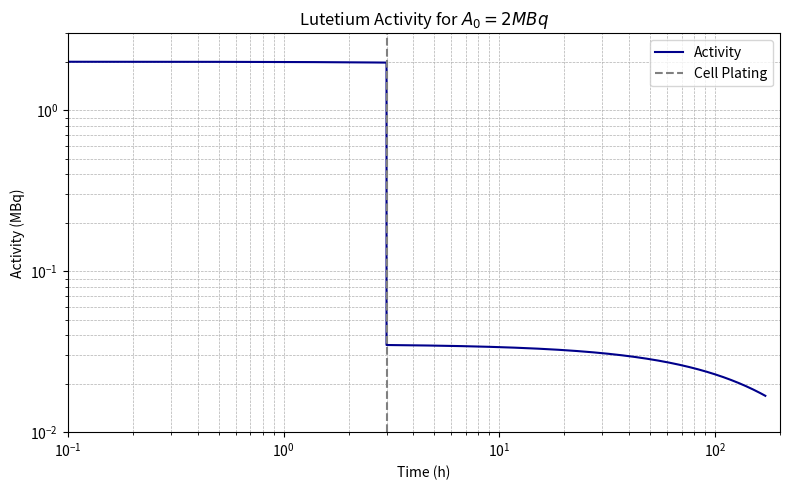

This figure's Python source:
import numpy as np
from scipy.integrate import solve_ivp
import matplotlib.pyplot as plt

# Base parameters (no fitting)
base_params = {
    'k_on': 131.4, 'k_off': 1.611, 'k_int': 0.7602, 'k_rel': 2.138,
    'lambda_Lu': 4.323e-3, 'S_b': 0.374, 'S_c': 0.713,
    'Ncell': 1e5, 'R': 0.000814
}


# ODE system for Phase 1 (0–3h)
def ode_system(t, y, ci0, A0, alpha, S_i, p):
    ci, cb, cc, A, D, S = y
    k_on, k_off, k_int, k_rel = p['k_on'], p['k_off'], p['k_int'], p['k_rel']
    λ = p['lambda_Lu']
    dci = k_off * cb - k_on * (p['R'] - cb) * ci
    dcb = k_on * (p['R'] - cb) * ci + k_rel * cc - (k_off + k_int) * cb
    dcc = k_int * cb - k_rel * cc
    dA = -λ * A
    dD = 0  # not used for plotting activity
    dS = 0
    return [dci, dcb, dcc, dA, dD, dS]


# ODE system for Phase 2 (3–171h)
def ode_system_2(t, y, ci0, A0, alpha, S_i, p):
    ci, cb, cc, A, D, S = y
    k_on, k_off, k_int, k_rel = p['k_on'], p['k_off'], p['k_int'], p['k_rel']
    λ = p['lambda_Lu']
    dci = k_off * cb - k_on * (p['R'] * np.exp(t * 0.0277) - cb) * ci
    dcb = k_on * (p['R'] * np.exp(t * 0.0277) - cb) * ci + k_rel * cc - k_off * cb - k_int * cb
    dcc = k_int * cb - k_rel * cc
    dA = -λ * A
    dD = 0  # not used for plotting activity
    dS = 0
    return [dci, dcb, dcc, dA, dD, dS]


# Simulate activity over time for A0 = 2 MBq
def simulate_activity_over_time(ci0, A0, alpha, S_i, p):
    y0 = [ci0, 0, 0, A0, 0, 1]

    # Phase 1 (0–3 h)
    t_eval1 = np.linspace(0, 3, 100)
    sol1 = solve_ivp(
        ode_system, [0, 3], y0,
        args=(ci0, A0, alpha, S_i, p),
        t_eval=t_eval1,
        method='BDF', rtol=1e-6, atol=1e-8
    )

    # Phase 2 (3–171 h)
    ci1, cb1, cc1, A1, D1, S1 = sol1.y[:, -1]
    ci2 = cb1 + cc1
    A2 = A1 * cc1 / (ci1 + cb1 + cc1) + A1 * cb1 / (ci1 + cb1 + cc1)
    y0_phase2 = [0, cb1, cc1, A2, D1, S1]
    t_eval2 = np.linspace(3, 171, 500)
    sol2 = solve_ivp(
        ode_system_2, [0, 168], y0_phase2,
        args=(ci2, A2, alpha, 0, p),
        t_eval=np.linspace(0, 168, 500),
        method='BDF', rtol=1e-6, atol=1e-8
    )

    # Merge time and activity
    t_total = np.concatenate((sol1.t, sol2.t + 3))
    A_total = np.concatenate((sol1.y[3], sol2.y[3]))

    return t_total, A_total


# Run simulation and plot
ci0 = 0.05  # for example, from dataset (or arbitrary)
A0 = 2e6  # 2 MBq in Bq
alpha = 0.15  # dummy value (not relevant here)
S_i = 1e-7  # dummy value (not relevant here)

time, activity = simulate_activity_over_time(ci0, A0, alpha, S_i, base_params)

plt.figure(figsize=(8, 5))
plt.plot(time, activity / 1e6, label='Activity', color='darkblue')
plt.axvline(3, color='gray', linestyle='--', label='Cell Plating')
plt.xscale('log')
plt.yscale('log')
plt.xlim([0.1, 200])
plt.ylim(0.01, 3)
plt.xlabel('Time (h)')
plt.ylabel('Activity (MBq)')
plt.title('Lutetium Activity for $A_0=2 MBq$')
plt.grid(True, which='both', ls='--', linewidth=0.5)
plt.legend()
plt.tight_layout()
plt.show()
